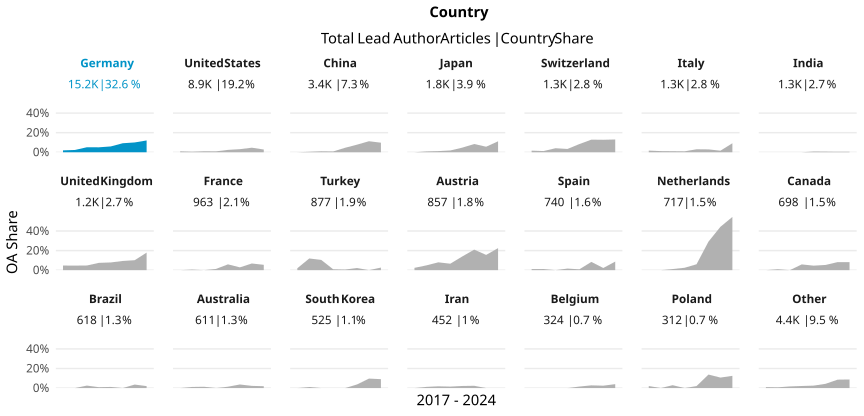

The data file committed next to this chart (first rows):
country_name_fct, cr_year, articles, cc_total, prop
Germany, '17, 2226, 43, 0.01932
Germany, '18, 2694, 63, 0.02339
Germany, '19, 1836, 94, 0.0512
Germany, '20, 1982, 100, 0.05045
Germany, '21, 1984, 118, 0.05948
Germany, '22, 1663, 153, 0.092
Germany, '23, 1536, 154, 0.1003
Germany, '24, 1251, 151, 0.1207
United States, '17, 1145, 11, 0.009607
United States, '18, 1247, 7, 0.005613
United States, '19, 1294, 13, 0.01005
United States, '20, 1280, 12, 0.009375
United States, '21, 1244, 30, 0.02412
United States, '22, 983, 31, 0.03154
United States, '23, 945, 44, 0.04656
United States, '24, 790, 22, 0.02785
China, '17, 419, 0, 0
China, '18, 420, 2, 0.004762
China, '19, 411, 4, 0.009732
China, '20, 484, 4, 0.008264
China, '21, 414, 19, 0.04589
China, '22, 464, 36, 0.07759
China, '23, 462, 52, 0.1126
China, '24, 328, 32, 0.09756
Japan, '17, 253, 0, 0
Japan, '18, 235, 2, 0.008511
Japan, '19, 255, 3, 0.01176
Japan, '20, 275, 5, 0.01818
Japan, '21, 276, 13, 0.0471
Japan, '22, 202, 17, 0.08416
Japan, '23, 177, 10, 0.0565
Japan, '24, 125, 14, 0.112
Switzerland, '17, 243, 4, 0.01646
Switzerland, '18, 164, 2, 0.0122
Switzerland, '19, 194, 8, 0.04124
Switzerland, '20, 149, 5, 0.03356
Switzerland, '21, 155, 13, 0.08387
Switzerland, '22, 132, 17, 0.1288
Switzerland, '23, 157, 20, 0.1274
Switzerland, '24, 115, 15, 0.1304
Italy, '17, 179, 3, 0.01676
Italy, '18, 169, 2, 0.01183
Italy, '19, 188, 2, 0.01064
Italy, '20, 212, 2, 0.009434
Italy, '21, 197, 6, 0.03046
Italy, '22, 137, 4, 0.0292
Italy, '23, 126, 2, 0.01587
Italy, '24, 98, 9, 0.09184
India, '17, 171, 0, 0
India, '18, 126, 0, 0
India, '19, 111, 0, 0
India, '20, 165, 0, 0
India, '21, 135, 1, 0.007407
India, '22, 155, 1, 0.006452
India, '23, 204, 1, 0.004902
India, '24, 191, 1, 0.005236
United Kingdom, '17, 191, 9, 0.04712
United Kingdom, '18, 172, 8, 0.04651
United Kingdom, '19, 168, 8, 0.04762
United Kingdom, '20, 201, 15, 0.07463
... 108 more rows
